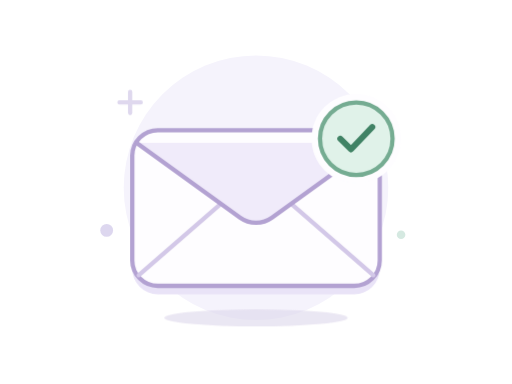
t = 0.00 s
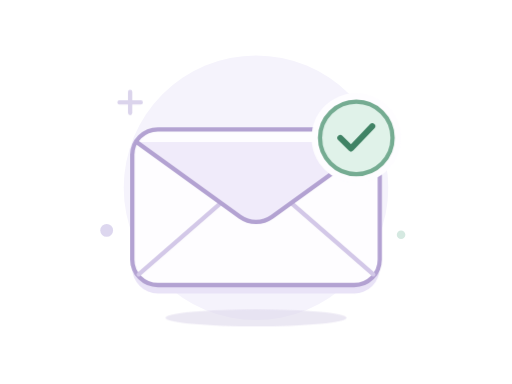
t = 0.75 s
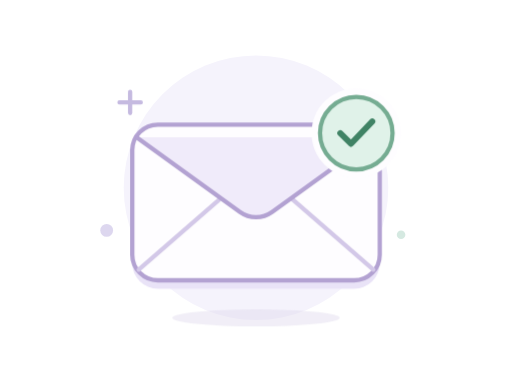
t = 2.25 s
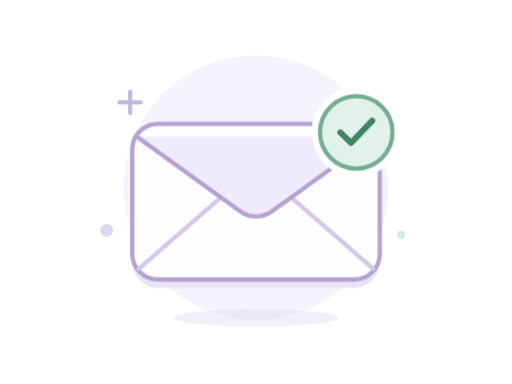
t = 3.00 s
t = 3.75 s: frame unchanged from t = 2.25 s, image omitted
t = 5.25 s: frame unchanged from t = 0.75 s, image omitted

The animated SVG that drew these frames (rendered in a browser with its animation timeline set to each time). Animation: 3 CSS @keyframes rules; one cycle of 6.00 s, repeats indefinitely.

<svg xmlns="http://www.w3.org/2000/svg" width="240" height="180" viewBox="0 0 240 180" fill="none" role="img" aria-labelledby="title description">
  <title id="title">You're all caught up</title>
  <desc id="description">A softly floating envelope with a green checkmark. All your email is taken care of.</desc>
  <style>
    .mail { animation: float 6s ease-in-out infinite; }
    .shadow { transform-origin: 120px 149px; animation: breathe 6s ease-in-out infinite; }
    .spark { animation: shimmer 6s ease-in-out infinite; }
    @keyframes float {
      0%, 100% { transform: translateY(0); }
      50% { transform: translateY(-3px); }
    }
    @keyframes breathe {
      0%, 100% { transform: scaleX(1); opacity: .6; }
      50% { transform: scaleX(.9); opacity: .4; }
    }
    @keyframes shimmer {
      0%, 100% { opacity: .45; }
      50% { opacity: .85; }
    }
    @media (prefers-reduced-motion: reduce) {
      .mail, .shadow, .spark { animation: none; }
    }
  </style>

  <circle cx="120" cy="88" r="62" fill="#F5F3FC"/>
  <circle cx="50" cy="108" r="3" fill="#DDD7EF"/>
  <circle cx="188" cy="110" r="2" fill="#D5E9E1"/>
  <path class="spark" d="M61 43V53M56 48H66" stroke="#B7A9D9" stroke-width="2" stroke-linecap="round"/>
  <ellipse class="shadow" cx="120" cy="149" rx="43" ry="4" fill="#DDD7EB" opacity=".6"/>

  <g class="mail">
    <rect x="62" y="65" width="116" height="73" rx="12" fill="#E9E3F7"/>
    <rect x="62" y="61" width="116" height="73" rx="12" fill="#FEFDFF" stroke="#B3A2D2" stroke-width="2"/>
    <path d="M65 129L103 96M175 129L137 96" stroke="#D3C8E8" stroke-width="2" stroke-linecap="round"/>
    <path d="M64 67L112.5 102C117 105.2 123 105.2 127.5 102L176 67" fill="#F0EBFA"/>
    <path d="M64 67L112.5 102C117 105.2 123 105.2 127.5 102L176 67" stroke="#B3A2D2" stroke-width="2" stroke-linecap="round" stroke-linejoin="round"/>

    <circle cx="167" cy="65" r="21" fill="#FEFDFF"/>
    <circle cx="167" cy="65" r="17" fill="#E0F2E9" stroke="#75AC92" stroke-width="2"/>
    <path d="M159.5 65L164.5 70L174.5 59.5" stroke="#408365" stroke-width="2.8" stroke-linecap="round" stroke-linejoin="round"/>
  </g>
</svg>
